The GitHub repository QMIND-Team/GC_computer_vision contains a labelled image folder "Data_new" with 5 categories: annies snickerdoodle cinnamon sugar, blue diamond nut thins almond cheddar, blue diamond nut thins almond seasalt, Higgins and Burke naturals peppermint, patels dal tadka lentil curry. Examples follow, each with its label.

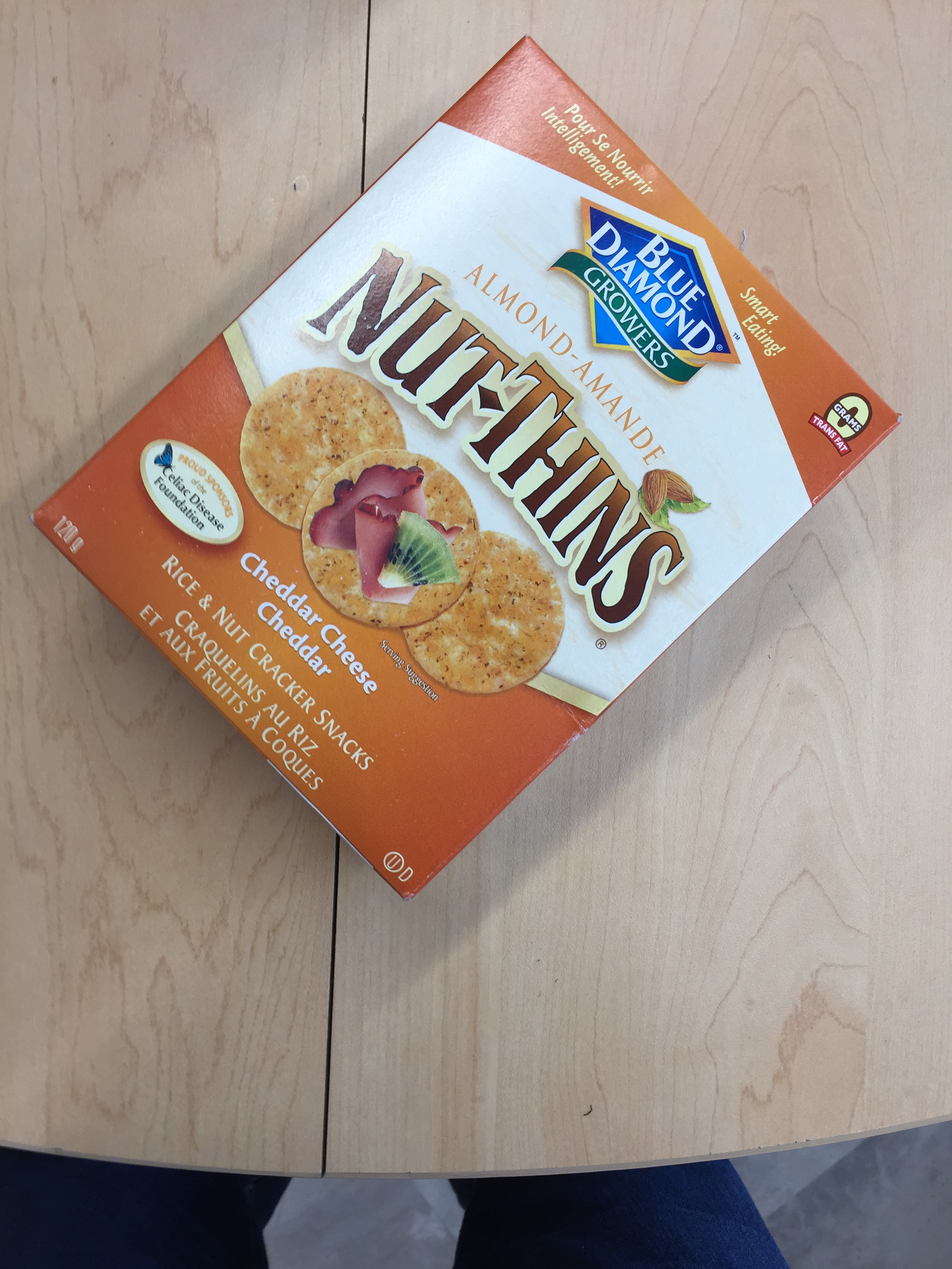
Label: blue diamond nut thins almond cheddar

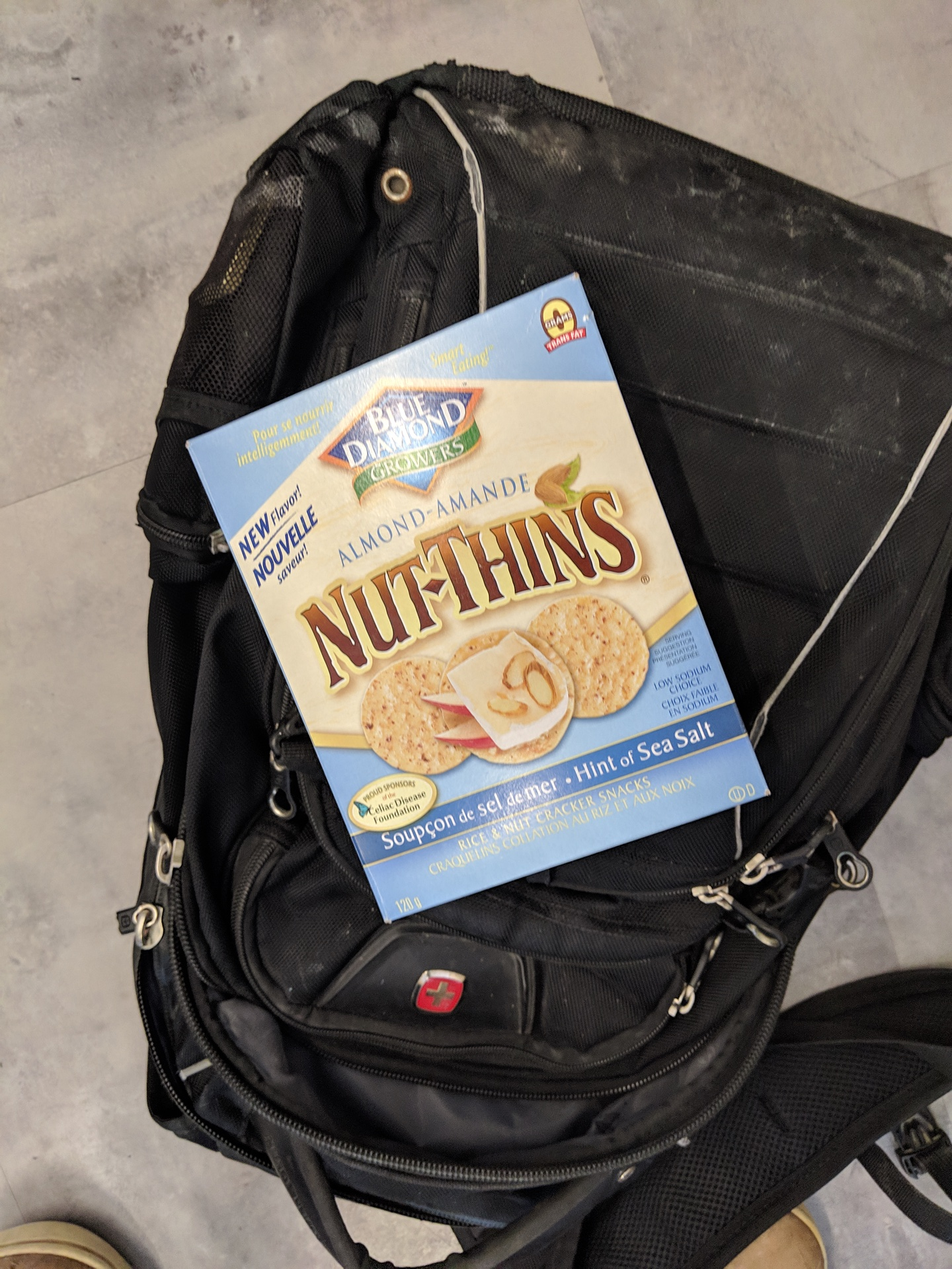
Label: blue diamond nut thins almond seasalt

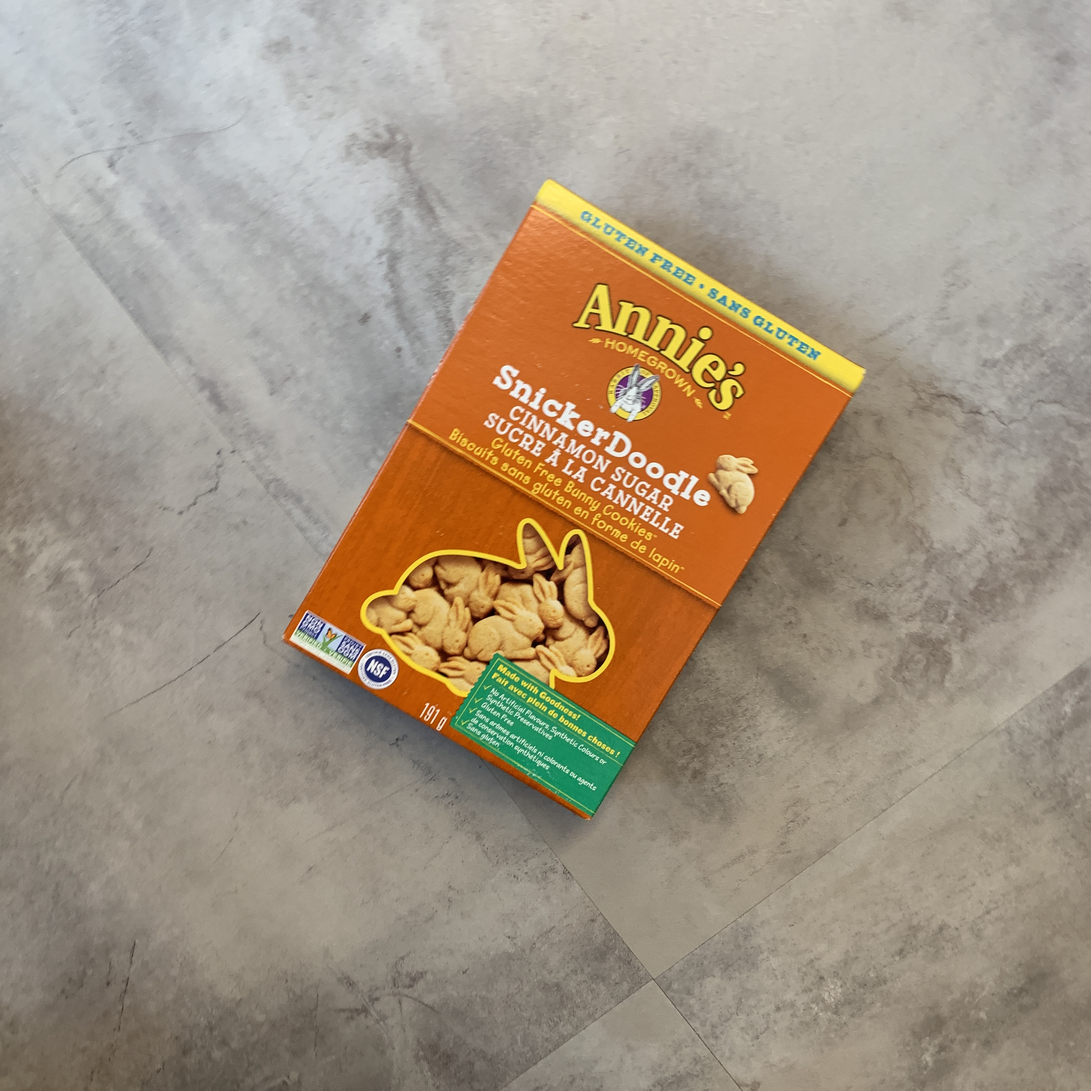
Label: annies snickerdoodle cinnamon sugar

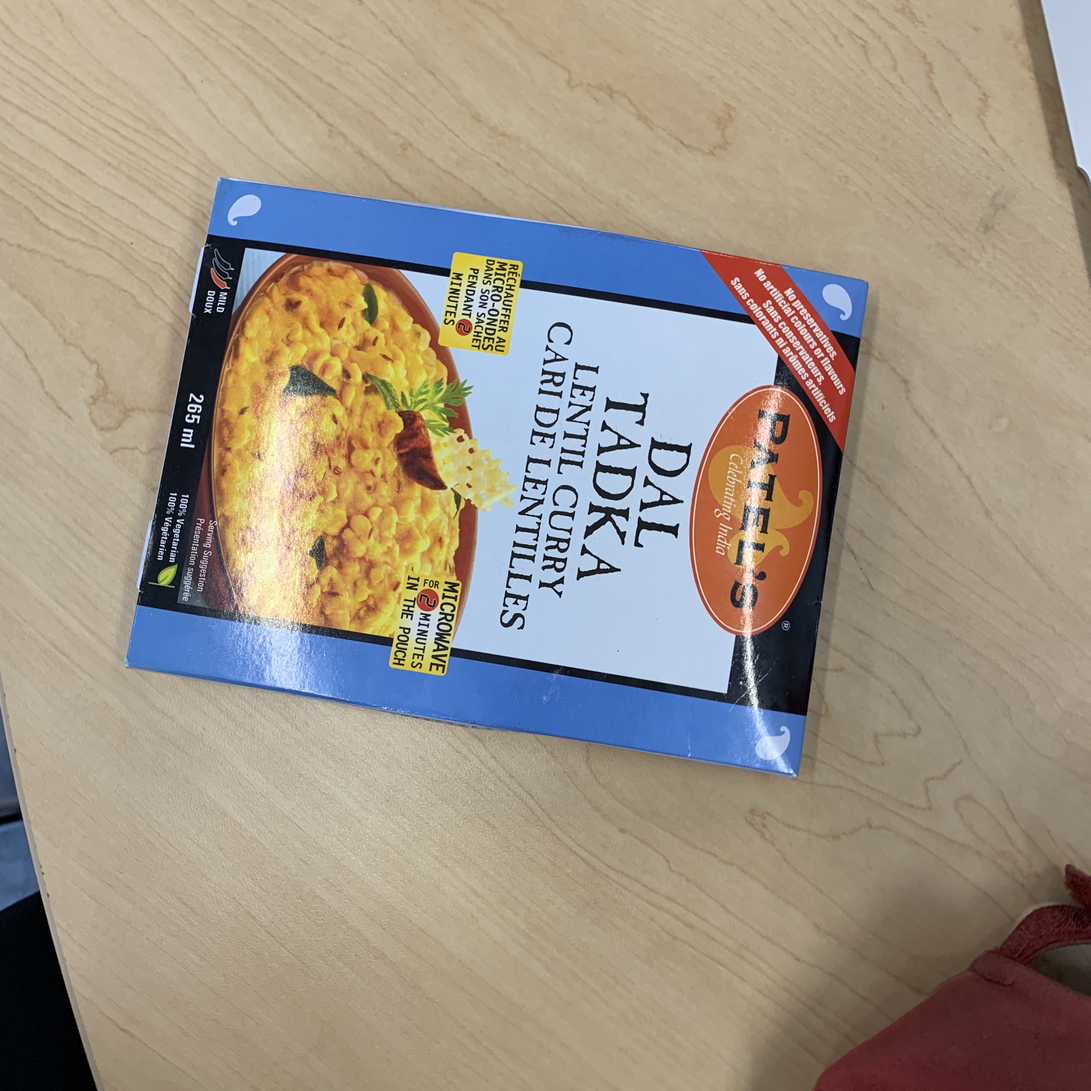
Label: patels dal tadka lentil curry

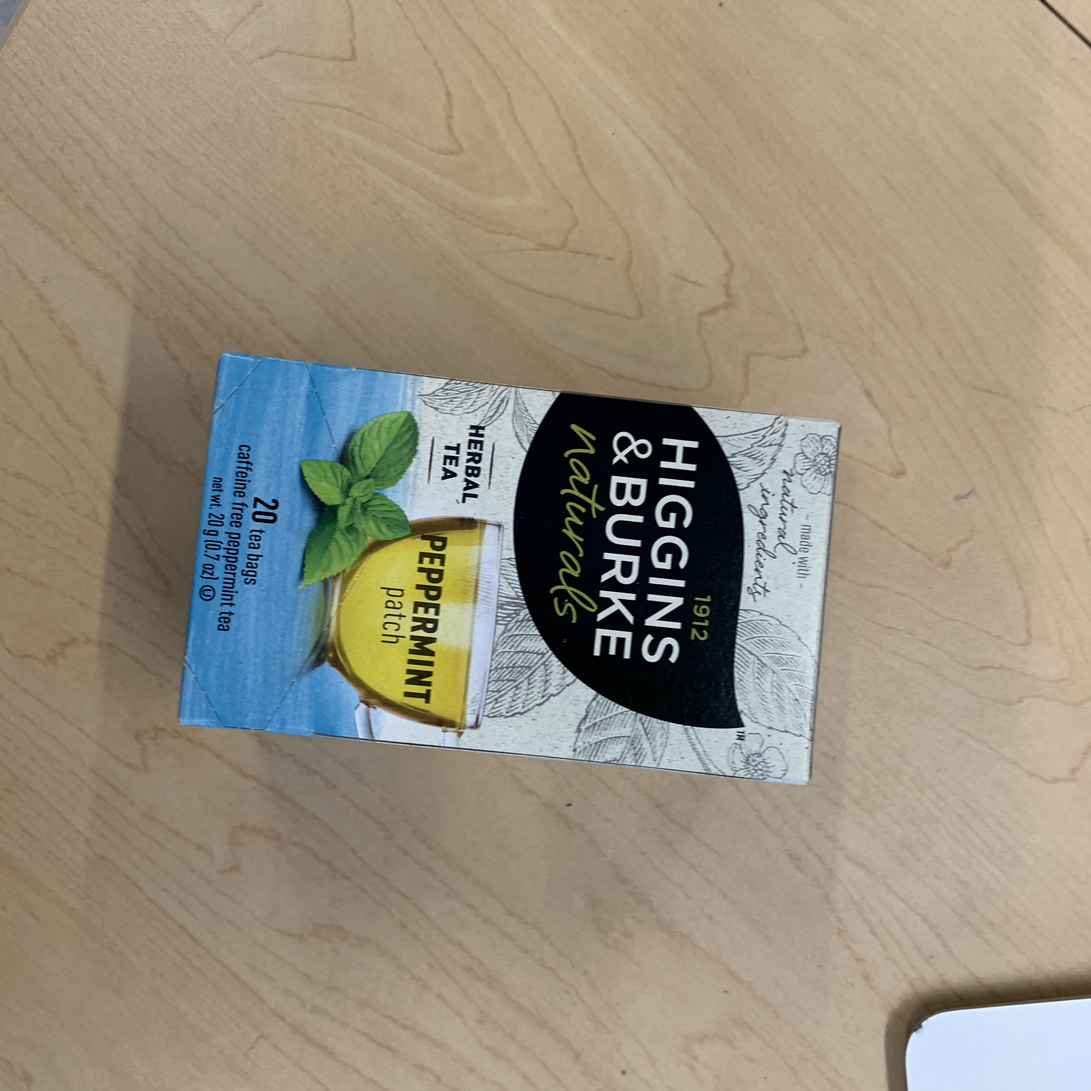
Label: Higgins and Burke naturals peppermint

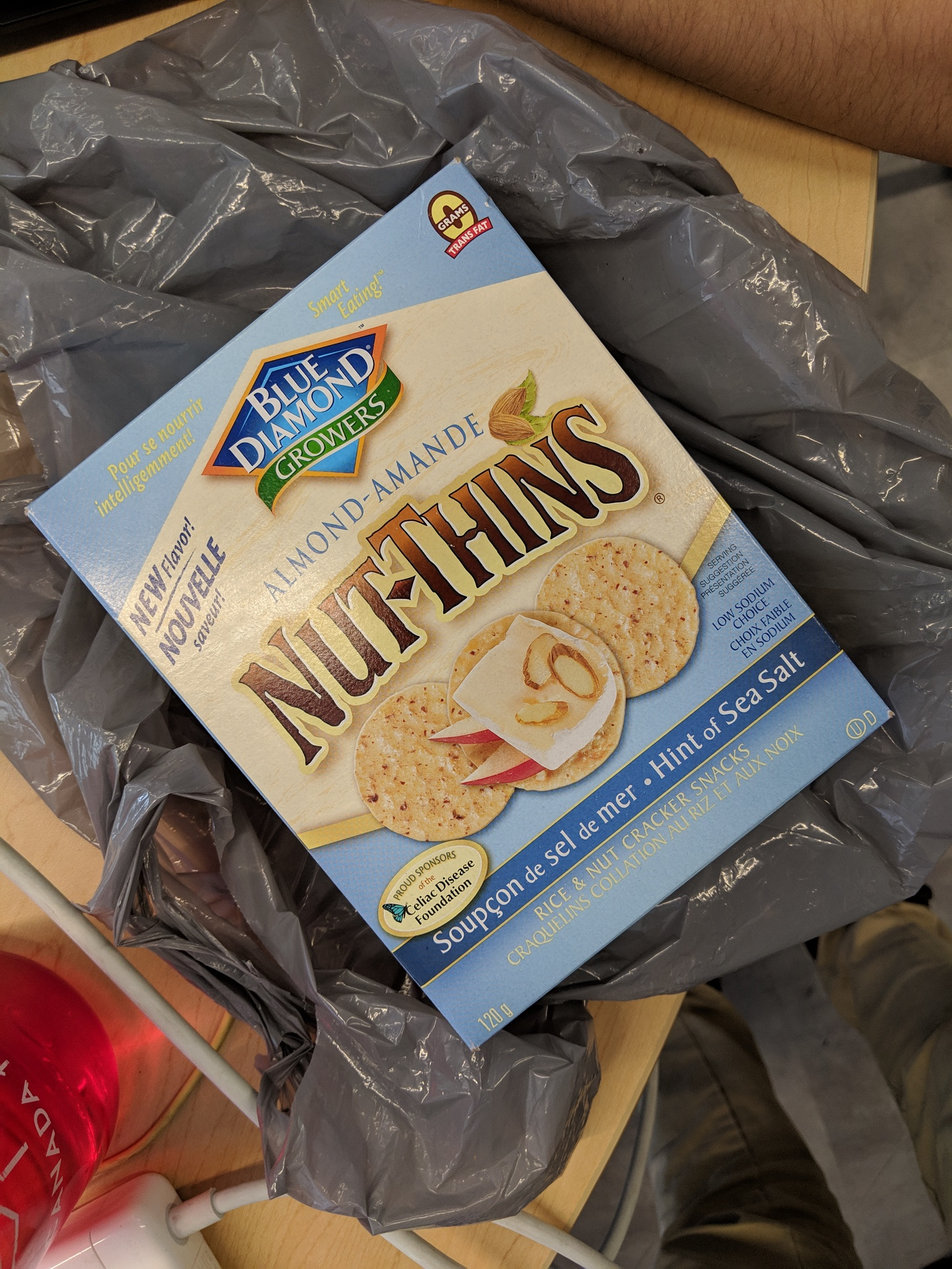
Label: blue diamond nut thins almond seasalt
